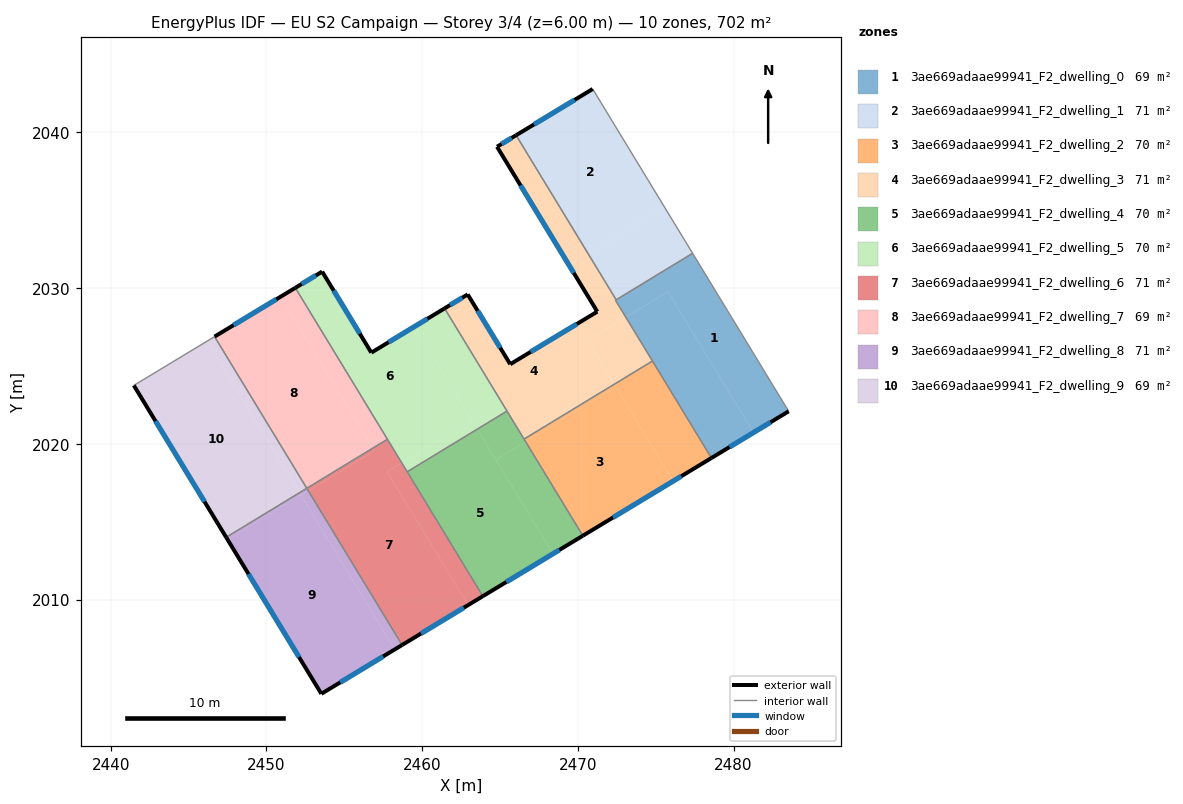
=== STOREY PLAN SPEC (per zone: floor XY polygon, exterior-wall plan segments, windows/doors) ===
zone 1: 3ae669adaae99941_F2_dwelling_0  (68.8 m²)
  floor: (2477.37, 2032.24) (2483.54, 2022.09) (2481.28, 2020.73) (2475.78, 2029.78) (2473.08, 2028.13) (2472.42, 2029.22)
  floor: (2475.78, 2029.78) (2481.28, 2020.73) (2478.58, 2019.09) (2473.08, 2028.13)
  exterior wall: (2478.58, 2019.09) – (2483.54, 2022.09)  [5.8 m]
    window: (2479.74, 2019.80) – (2482.37, 2021.39)  [4.9 m²]
  interior walls: 5
zone 2: 3ae669adaae99941_F2_dwelling_1  (71.0 m²)
  floor: (2470.95, 2042.79) (2475.57, 2035.20) (2470.66, 2032.21) (2466.03, 2039.82)
  floor: (2475.57, 2035.20) (2477.37, 2032.24) (2472.46, 2029.25) (2470.66, 2032.21)
  exterior wall: (2470.95, 2042.79) – (2466.03, 2039.82)  [5.7 m]
    window: (2469.80, 2042.09) – (2467.19, 2040.51)  [4.8 m²]
  interior walls: 3
zone 3: 3ae669adaae99941_F2_dwelling_2  (70.2 m²)
  floor: (2472.44, 2023.66) (2476.12, 2017.61) (2470.32, 2014.10) (2466.65, 2020.14)
  floor: (2472.34, 2023.83) (2472.44, 2023.66) (2466.65, 2020.14) (2466.55, 2020.31)
  floor: (2474.79, 2025.32) (2478.58, 2019.09) (2476.12, 2017.61) (2472.34, 2023.83)
  exterior wall: (2470.32, 2014.10) – (2478.58, 2019.09)  [9.6 m]
    window: (2472.26, 2015.27) – (2476.64, 2017.92)  [8.1 m²]
  interior walls: 3
zone 4: 3ae669adaae99941_F2_dwelling_3  (70.8 m²)
  floor: (2469.97, 2027.72) (2472.34, 2023.83) (2466.55, 2020.31) (2461.44, 2028.70) (2462.93, 2029.60) (2465.66, 2025.11)
  floor: (2466.03, 2039.82) (2470.66, 2032.21) (2469.44, 2031.47) (2464.81, 2039.08)
  floor: (2470.66, 2032.21) (2472.46, 2029.25) (2472.42, 2029.22) (2473.08, 2028.13) (2470.63, 2026.64) (2469.97, 2027.72) (2471.25, 2028.49) (2469.44, 2031.47)
  floor: (2473.08, 2028.13) (2474.79, 2025.32) (2472.34, 2023.83) (2470.63, 2026.64)
  exterior wall: (2462.93, 2029.60) – (2461.44, 2028.70)  [1.7 m]
    window: (2462.58, 2029.39) – (2461.79, 2028.91)  [1.5 m²]
  exterior wall: (2465.66, 2025.11) – (2462.93, 2029.60)  [5.2 m]
    window: (2465.02, 2026.17) – (2463.57, 2028.54)  [4.4 m²]
  exterior wall: (2471.25, 2028.49) – (2465.66, 2025.11)  [6.5 m]
    window: (2469.94, 2027.70) – (2466.97, 2025.91)  [5.5 m²]
  exterior wall: (2464.81, 2039.08) – (2471.25, 2028.49)  [12.4 m]
    window: (2466.32, 2036.59) – (2469.74, 2030.98)  [10.5 m²]
  exterior wall: (2466.03, 2039.82) – (2464.81, 2039.08)  [1.4 m]
    window: (2465.75, 2039.64) – (2465.10, 2039.25)  [1.2 m²]
  interior walls: 6
zone 5: 3ae669adaae99941_F2_dwelling_4  (70.2 m²)
  floor: (2463.54, 2020.94) (2468.40, 2012.94) (2463.90, 2010.22) (2459.04, 2018.21)
  floor: (2466.65, 2020.14) (2470.32, 2014.10) (2468.40, 2012.94) (2464.73, 2018.98)
  floor: (2465.45, 2022.11) (2466.65, 2020.14) (2464.73, 2018.98) (2463.54, 2020.94)
  exterior wall: (2463.90, 2010.22) – (2470.32, 2014.10)  [7.5 m]
    window: (2465.41, 2011.13) – (2468.81, 2013.19)  [6.3 m²]
  interior walls: 4
zone 6: 3ae669adaae99941_F2_dwelling_5  (70.2 m²)
  floor: (2459.53, 2027.54) (2463.19, 2021.52) (2458.69, 2018.79) (2451.86, 2030.02) (2453.58, 2031.06) (2456.74, 2025.86)
  floor: (2463.19, 2021.52) (2463.54, 2020.94) (2459.04, 2018.21) (2458.69, 2018.79)
  floor: (2461.44, 2028.70) (2465.45, 2022.11) (2463.54, 2020.94) (2459.53, 2027.54)
  exterior wall: (2453.58, 2031.06) – (2451.86, 2030.02)  [2.0 m]
    window: (2453.18, 2030.82) – (2452.26, 2030.26)  [1.7 m²]
  exterior wall: (2456.74, 2025.86) – (2453.58, 2031.06)  [6.1 m]
    window: (2456.00, 2027.08) – (2454.32, 2029.84)  [5.1 m²]
  exterior wall: (2461.44, 2028.70) – (2456.74, 2025.86)  [5.5 m]
    window: (2460.34, 2028.03) – (2457.84, 2026.52)  [4.6 m²]
  interior walls: 4
zone 7: 3ae669adaae99941_F2_dwelling_6  (71.4 m²)
  floor: (2456.83, 2019.72) (2456.93, 2019.56) (2452.70, 2016.98) (2452.60, 2017.15)
  floor: (2458.69, 2018.79) (2463.90, 2010.22) (2462.96, 2009.65) (2457.75, 2018.21)
  floor: (2458.69, 2018.79) (2457.75, 2018.21) (2462.96, 2009.65) (2463.90, 2010.22) (2458.71, 2007.09) (2452.70, 2016.98) (2456.93, 2019.56) (2456.83, 2019.72) (2457.77, 2020.29)
  exterior wall: (2458.71, 2007.09) – (2463.90, 2010.22)  [6.1 m]
    window: (2459.93, 2007.82) – (2462.68, 2009.48)  [5.1 m²]
  interior walls: 4
zone 8: 3ae669adaae99941_F2_dwelling_7  (69.0 m²)
  floor: (2450.92, 2029.45) (2456.83, 2019.72) (2452.60, 2017.15) (2446.67, 2026.89)
  floor: (2451.86, 2030.02) (2457.77, 2020.29) (2456.83, 2019.72) (2450.92, 2029.45)
  exterior wall: (2451.86, 2030.02) – (2446.67, 2026.89)  [6.1 m]
    window: (2450.64, 2029.28) – (2447.89, 2027.62)  [5.1 m²]
  interior walls: 3
zone 9: 3ae669adaae99941_F2_dwelling_8  (71.3 m²)
  floor: (2452.13, 2016.86) (2452.22, 2016.71) (2447.51, 2013.85) (2447.42, 2014.00)
  floor: (2452.70, 2016.98) (2458.71, 2007.09) (2458.24, 2006.80) (2452.23, 2016.70)
  floor: (2452.60, 2017.15) (2452.70, 2016.98) (2452.23, 2016.70) (2452.13, 2016.86)
  floor: (2452.22, 2016.71) (2458.24, 2006.80) (2453.53, 2003.95) (2447.51, 2013.85)
  exterior wall: (2453.53, 2003.95) – (2458.71, 2007.09)  [6.1 m]
    window: (2454.75, 2004.69) – (2457.50, 2006.35)  [5.1 m²]
  exterior wall: (2447.42, 2014.00) – (2453.53, 2003.95)  [11.8 m]
    window: (2448.85, 2011.64) – (2452.10, 2006.31)  [9.9 m²]
  interior walls: 2
zone 10: 3ae669adaae99941_F2_dwelling_9  (69.1 m²)
  floor: (2446.20, 2026.60) (2452.13, 2016.86) (2447.42, 2014.00) (2441.49, 2023.75)
  floor: (2446.67, 2026.89) (2452.60, 2017.15) (2452.13, 2016.86) (2446.20, 2026.60)
  exterior wall: (2441.49, 2023.75) – (2447.42, 2014.00)  [11.4 m]
    window: (2442.88, 2021.46) – (2446.03, 2016.29)  [9.6 m²]
  interior walls: 3

=== DERIVED (storey summary) ===
Building: EU S2 Campaign
Storey: 3 of 4  (floor level z = 6.00 m)
Storey gross floor area: 702.0 m²
Zones on this storey: 10
  - 3ae669adaae99941_F2_dwelling_0: floor 68.8 m²; exterior wall 5.8 m (17.4 m²); 1 window(s) 4.9 m²; WWR 28.1%
  - 3ae669adaae99941_F2_dwelling_1: floor 71.0 m²; exterior wall 5.7 m (17.2 m²); 1 window(s) 4.8 m²; WWR 28.1%
  - 3ae669adaae99941_F2_dwelling_2: floor 70.2 m²; exterior wall 9.6 m (28.9 m²); 1 window(s) 8.1 m²; WWR 28.1%
  - 3ae669adaae99941_F2_dwelling_3: floor 70.8 m²; exterior wall 27.3 m (82.0 m²); 5 window(s) 23.1 m²; WWR 28.1%
  - 3ae669adaae99941_F2_dwelling_4: floor 70.2 m²; exterior wall 7.5 m (22.5 m²); 1 window(s) 6.3 m²; WWR 28.1%
  - 3ae669adaae99941_F2_dwelling_5: floor 70.2 m²; exterior wall 13.6 m (40.8 m²); 3 window(s) 11.5 m²; WWR 28.1%
  - 3ae669adaae99941_F2_dwelling_6: floor 71.4 m²; exterior wall 6.1 m (18.2 m²); 1 window(s) 5.1 m²; WWR 28.1%
  - 3ae669adaae99941_F2_dwelling_7: floor 69.0 m²; exterior wall 6.1 m (18.2 m²); 1 window(s) 5.1 m²; WWR 28.1%
  - 3ae669adaae99941_F2_dwelling_8: floor 71.3 m²; exterior wall 17.8 m (53.5 m²); 2 window(s) 15.0 m²; WWR 28.1%
  - 3ae669adaae99941_F2_dwelling_9: floor 69.1 m²; exterior wall 11.4 m (34.2 m²); 1 window(s) 9.6 m²; WWR 28.1%
Zone adjacency (shared interzone walls):
  - 3ae669adaae99941_F2_dwelling_0 ↔ 3ae669adaae99941_F2_dwelling_1
  - 3ae669adaae99941_F2_dwelling_0 ↔ 3ae669adaae99941_F2_dwelling_2
  - 3ae669adaae99941_F2_dwelling_0 ↔ 3ae669adaae99941_F2_dwelling_3
  - 3ae669adaae99941_F2_dwelling_1 ↔ 3ae669adaae99941_F2_dwelling_3
  - 3ae669adaae99941_F2_dwelling_2 ↔ 3ae669adaae99941_F2_dwelling_3
  - 3ae669adaae99941_F2_dwelling_2 ↔ 3ae669adaae99941_F2_dwelling_4
  - 3ae669adaae99941_F2_dwelling_3 ↔ 3ae669adaae99941_F2_dwelling_4
  - 3ae669adaae99941_F2_dwelling_3 ↔ 3ae669adaae99941_F2_dwelling_5
  - 3ae669adaae99941_F2_dwelling_4 ↔ 3ae669adaae99941_F2_dwelling_5
  - 3ae669adaae99941_F2_dwelling_4 ↔ 3ae669adaae99941_F2_dwelling_6
  - 3ae669adaae99941_F2_dwelling_5 ↔ 3ae669adaae99941_F2_dwelling_6
  - 3ae669adaae99941_F2_dwelling_5 ↔ 3ae669adaae99941_F2_dwelling_7
  - 3ae669adaae99941_F2_dwelling_6 ↔ 3ae669adaae99941_F2_dwelling_7
  - 3ae669adaae99941_F2_dwelling_6 ↔ 3ae669adaae99941_F2_dwelling_8
  - 3ae669adaae99941_F2_dwelling_7 ↔ 3ae669adaae99941_F2_dwelling_9
  - 3ae669adaae99941_F2_dwelling_8 ↔ 3ae669adaae99941_F2_dwelling_9